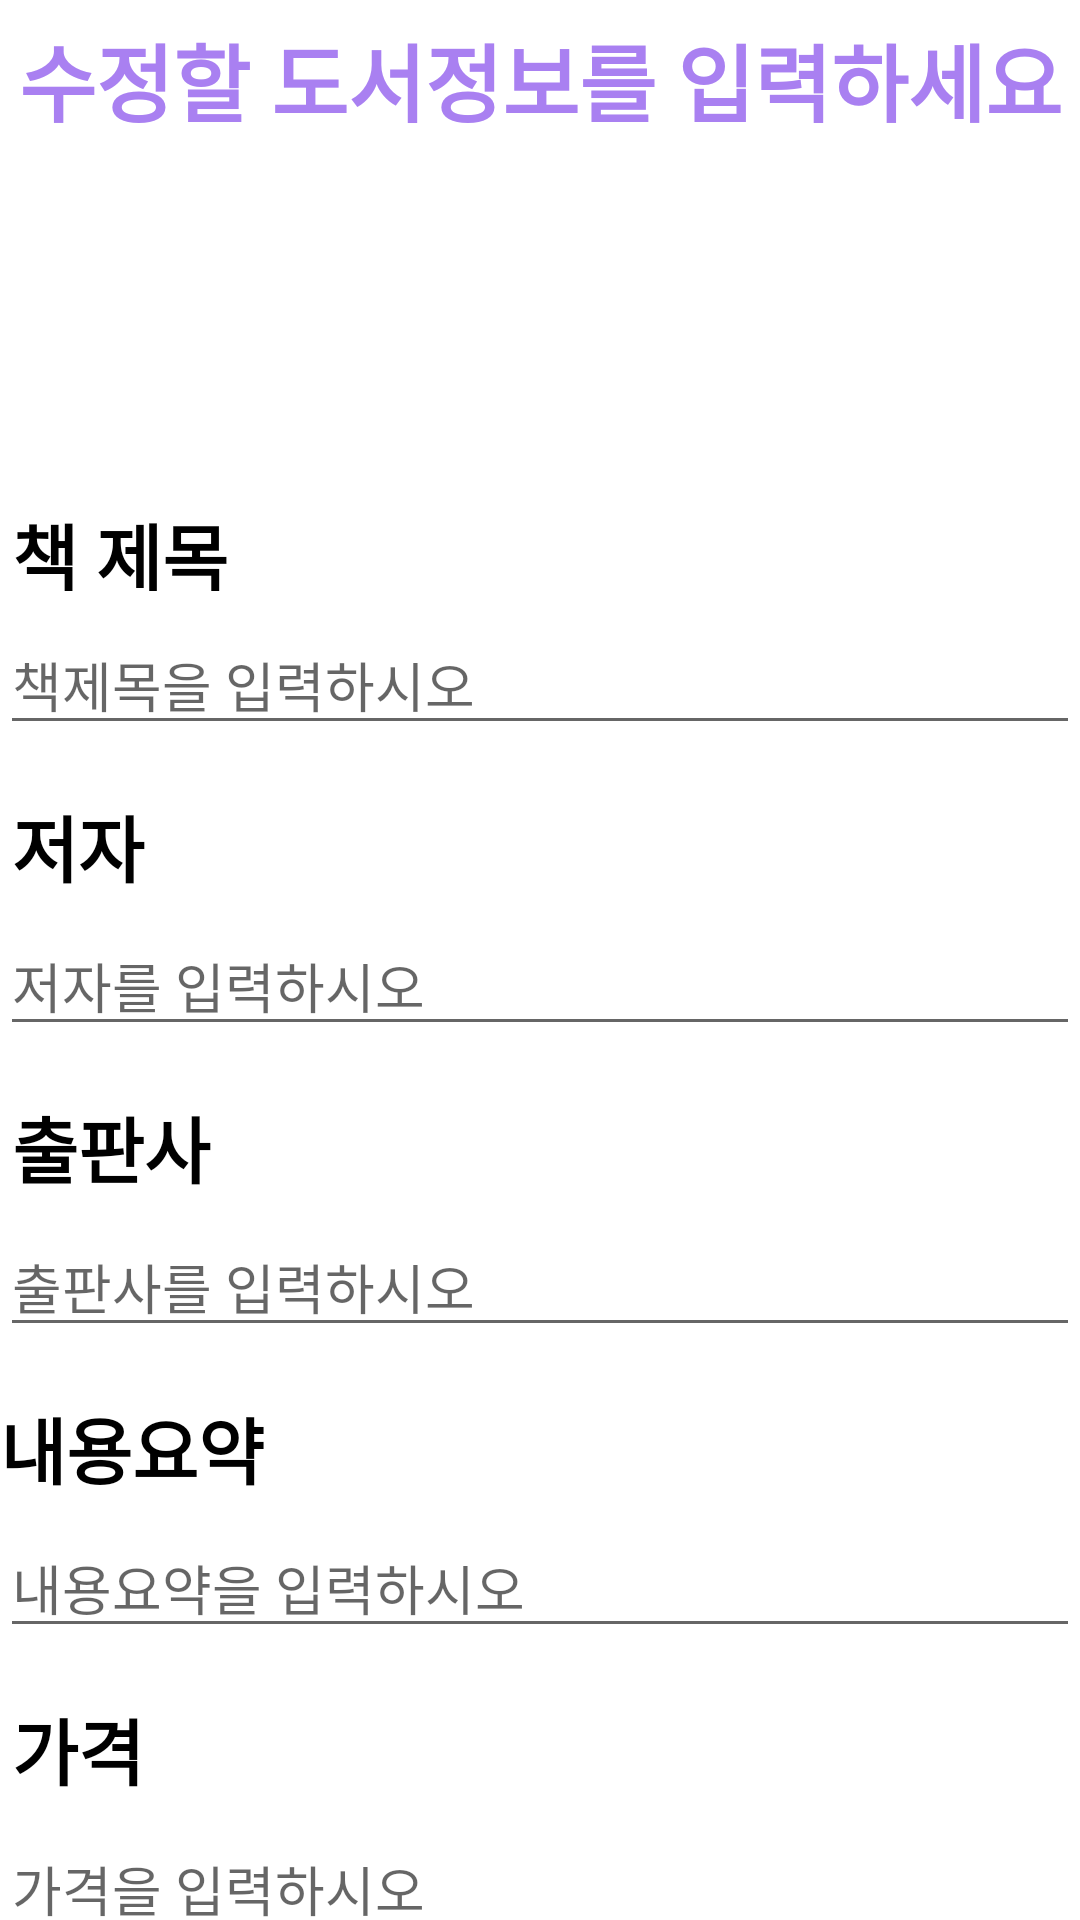

Reconstruct the res/layout file that produces this screen, plus the resources it refers to.
<!-- AndroidManifest.xml: activity theme Theme.FinalReport_01_20200956.NoActionBar -->
<!-- res/layout/activity_update.xml -->
<?xml version="1.0" encoding="utf-8"?>
<androidx.constraintlayout.widget.ConstraintLayout xmlns:android="http://schemas.android.com/apk/res/android"
    xmlns:app="http://schemas.android.com/apk/res-auto"
    xmlns:tools="http://schemas.android.com/tools"
    android:layout_width="match_parent"
    android:layout_height="match_parent"
    tools:context=".UpdateActivity">

    <TextView
        android:id="@+id/textView_update"
        android:layout_width="match_parent"
        android:layout_height="53dp"
        android:gravity="center_horizontal|center_vertical"
        android:text="수정할 도서정보를 입력하세요"
        android:textColor="#A980F1"
        android:textSize="28sp"
        android:textStyle="bold"
        app:layout_constraintEnd_toEndOf="parent"
        app:layout_constraintStart_toStartOf="parent"
        app:layout_constraintTop_toTopOf="parent" />

    <ImageView
        android:id="@+id/imageView_update"
        android:layout_width="114dp"
        android:layout_height="106dp"
        app:layout_constraintEnd_toEndOf="parent"
        app:layout_constraintHorizontal_bias="0.498"
        app:layout_constraintStart_toStartOf="parent"
        app:layout_constraintTop_toBottomOf="@+id/textView_update"
        tools:srcCompat="@tools:sample/avatars" />

    <ScrollView
        android:id="@+id/scrollView2"
        android:layout_width="match_parent"
        android:layout_height="508dp"
        android:layout_marginTop="8dp"
        android:visibility="visible"
        app:layout_constraintEnd_toEndOf="parent"
        app:layout_constraintStart_toStartOf="parent"
        app:layout_constraintTop_toBottomOf="@+id/imageView_update">

        <LinearLayout
            android:layout_width="match_parent"
            android:layout_height="wrap_content"
            android:orientation="vertical">

            <TextView
                android:id="@+id/tvTitle_update"
                android:layout_width="243dp"
                android:layout_height="30dp"
                android:layout_marginStart="4dp"
                android:layout_marginLeft="4dp"
                android:layout_marginTop="0dp"
                android:text="책 제목"
                android:textColor="#000000"
                android:textSize="24sp"
                android:textStyle="bold" />

            <com.google.android.material.textfield.TextInputEditText
                android:id="@+id/etTitle_update"
                android:layout_width="match_parent"
                android:layout_height="wrap_content"
                android:layout_marginTop="8dp"
                android:hint="책제목을 입력하시오" />

            <TextView
                android:id="@+id/tvAuthor_update"
                android:layout_width="243dp"
                android:layout_height="33dp"
                android:layout_marginStart="4dp"
                android:layout_marginLeft="4dp"
                android:layout_marginTop="16dp"
                android:text="저자"
                android:textColor="#000000"
                android:textSize="24sp"
                android:textStyle="bold" />

            <com.google.android.material.textfield.TextInputEditText
                android:id="@+id/etAuthor_update"
                android:layout_width="match_parent"
                android:layout_height="wrap_content"
                android:layout_marginTop="8dp"
                android:hint="저자를 입력하시오" />

            <TextView
                android:id="@+id/tvPublisher_update"
                android:layout_width="243dp"
                android:layout_height="33dp"
                android:layout_marginStart="4dp"
                android:layout_marginLeft="4dp"
                android:layout_marginTop="16dp"
                android:text="출판사"
                android:textColor="#000000"
                android:textSize="24sp"
                android:textStyle="bold" />

            <com.google.android.material.textfield.TextInputEditText
                android:id="@+id/etPublisher_update"
                android:layout_width="match_parent"
                android:layout_height="wrap_content"
                android:layout_marginTop="8dp"
                android:hint="출판사를 입력하시오" />

            <TextView
                android:id="@+id/tvSummary_update"
                android:layout_width="243dp"
                android:layout_height="33dp"
                android:layout_marginTop="16dp"
                android:text="내용요약"
                android:textColor="#000000"
                android:textSize="24sp"
                android:textStyle="bold" />

            <com.google.android.material.textfield.TextInputEditText
                android:id="@+id/etSummary_update"
                android:layout_width="match_parent"
                android:layout_height="wrap_content"
                android:layout_marginTop="8dp"
                android:hint="내용요약을 입력하시오" />

            <TextView
                android:id="@+id/tvPrice_update"
                android:layout_width="243dp"
                android:layout_height="33dp"
                android:layout_marginStart="4dp"
                android:layout_marginLeft="4dp"
                android:layout_marginTop="16dp"
                android:text="가격"
                android:textColor="#000000"
                android:textSize="24sp"
                android:textStyle="bold" />

            <com.google.android.material.textfield.TextInputEditText
                android:id="@+id/etPrice_update"
                android:layout_width="match_parent"
                android:layout_height="wrap_content"
                android:layout_marginTop="8dp"
                android:hint="가격을 입력하시오" />

        </LinearLayout>
    </ScrollView>

    <LinearLayout
        android:id="@+id/buttonGroup_update"
        android:layout_width="match_parent"
        android:layout_height="55dp"
        android:orientation="horizontal"
        app:layout_constraintEnd_toEndOf="parent"
        app:layout_constraintStart_toStartOf="parent"
        app:layout_constraintTop_toBottomOf="@+id/scrollView2">

        <RelativeLayout
            android:id="@+id/relative_update"
            android:layout_width="match_parent"
            android:layout_height="match_parent"
            android:layout_weight="0.5">>

            <Button
                android:id="@+id/confirm_update"
                android:layout_width="match_parent"
                android:layout_height="match_parent"
                android:layout_alignParentTop="true"
                android:layout_marginTop="-1dp"
                android:layout_marginEnd="5dp"
                android:layout_marginRight="5dp"
                android:onClick="onClick"
                android:text="수정"
                android:textSize="24sp"
                app:backgroundTint="#B5D392" />
        </RelativeLayout>

        <RelativeLayout
            android:id="@+id/relative_update2"
            android:layout_width="match_parent"
            android:layout_height="match_parent"
            android:layout_weight="0.5">

            <Button
                android:id="@+id/cancel_update"
                android:layout_width="match_parent"
                android:layout_height="match_parent"
                android:layout_alignParentStart="true"
                android:layout_alignParentLeft="true"
                android:layout_alignParentTop="true"
                android:layout_marginStart="5dp"
                android:layout_marginLeft="5dp"
                android:layout_marginTop="0dp"
                android:layout_marginEnd="0dp"
                android:layout_marginRight="0dp"
                android:insetLeft="0dp"
                android:onClick="onClick"
                android:text="취소"
                android:textSize="24sp"
                app:backgroundTint="#B5D392" />

        </RelativeLayout>

    </LinearLayout>

</androidx.constraintlayout.widget.ConstraintLayout>
<!-- resources referenced by this layout -->
<resources>
  <style name="Theme.FinalReport_01_20200956.NoActionBar">
          <item name="windowActionBar">false</item>
          <item name="windowNoTitle">true</item>
      </style>
</resources>
